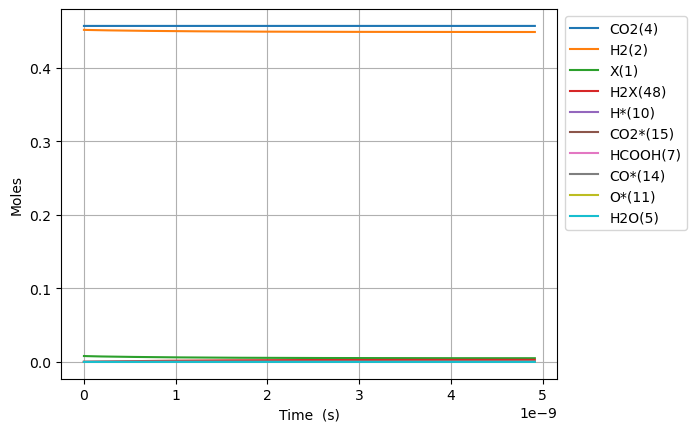

Values plotted in this chart, from the file beside it:
Time (s), Volume (m^3), N2, Ne, X(1), H2(2), CO(3), CO2(4), H2O(5), CH2O(6), HCOOH(7), CH3OH(8), HCOOCH3(9), H*(10), O*(11), OH*(12), H2O*(13), CO*(14), CO2*(15), HCO*(16), HCOO*(17), COOH*(18), CH2O*(19), CH3O*(20)
0.0, 0.002725, 0.09156, 0.0, 0.008019, 0.4515, 0.0, 0.4569, 0.0, 0.0, 0.0, 0.0, 0.0, 0.0, 0.0, 0.0, 0.0, 0.0, 0.0, 0.0, 0.0, 0.0, 0.0, 0.0
8.209466374070803e-25, 0.002725, 0.09156, 0.0, 0.008019, 0.4515, 1.7790057107549434e-87, 0.4569, 1.1624099160096887e-86, 5.190142171268466e-97, 8.01434925360076e-49, 6.9193615668758095e-140, 5.509452471231417e-186, 1.3476341672979943e-18, 1.5658173855942467e-44, 4.3350981852238575e-61, 8.199991738104488e-73, 1.5658173855942467e-44, 7.061369097222398e-22, 3.5016377614137754e-63, 1.0935519751996546e-46, 4.752625456015504e-45, 2.3260214986060062e-86, -6.049273463530416e-115
2.298650584739825e-24, 0.002725, 0.09156, 0.0, 0.008019, 0.4515, 1.074519449295986e-86, 0.4569, 5.963150249575886e-85, 3.1574164115738424e-95, 2.244017791008213e-48, 1.0994682120853422e-137, 3.5666997938718643e-183, 3.7733756684343826e-18, 9.457537008982399e-44, 5.146628564771991e-60, 2.578208208696804e-71, 9.457537008982399e-44, 1.9771833472205563e-21, 4.15714427843761e-62, 6.605053929884529e-46, 2.8705857754281896e-44, 7.313383098860993e-85, 3.1348475326474375e-113
5.254058479405314e-24, 0.002725, 0.09156, 0.0, 0.008019, 0.4515, 5.173348606875376e-86, 0.4569, 2.6415795059243137e-83, 1.4254086802695342e-93, 5.129183522304487e-48, 5.2498395326951774e-135, 1.1659756773687155e-179, 8.624858670707143e-18, 4.553396957297792e-43, 5.052990443594659e-59, 5.751840658991576e-70, 4.553396957297792e-43, 4.519276222210327e-21, 4.0815088665254664e-61, 3.180049143387405e-45, 1.382063482601544e-43, 1.6315755394378976e-83, 3.2901500130428552e-111
1.1164874268736292e-23, 0.002725, 0.09156, 0.0, 0.008019, 0.4515, 2.2593372526587786e-85, 0.4569, 9.942391334575753e-82, 5.382071934050433e-92, 1.0899514984897035e-47, 1.782640267379992e-132, 1.821513724799661e-176, 1.8327824675252608e-17, 1.9885880796940723e-42, 4.469312823871258e-58, 1.0772560983380416e-68, 1.9885880796940723e-42, 9.603461972162422e-21, 3.6100483540837677e-60, 1.3888110079887467e-44, 6.035834329059451e-43, 3.0557604361642734e-82, 2.62683573102799e-109
2.2986505847398248e-23, 0.002725, 0.09156, 0.0, 0.008019, 0.4515, 9.432288278422711e-85, 0.4569, 3.446071426781163e-80, 1.8672907713558184e-90, 2.2440177910082124e-47, 5.230845649252513e-130, 2.285680955249522e-173, 3.7733756684343283e-17, 8.3019637783251e-42, 3.756726724642999e-57, 1.8606920151584366e-67, 8.301963778325103e-42, 1.977183347195682e-20, 3.034463155505753e-59, 5.798012567853018e-44, 2.519842016707201e-42, 5.278066312594292e-81, 1.87112921838965e-107
4.662976900472216e-23, 0.002725, 0.09156, 0.0, 0.008019, 0.4515, 3.8533975297236376e-84, 0.4569, 1.1471928547619035e-78, 6.21885788199472e-89, 4.552150376045231e-47, 1.4320746822437824e-127, 2.586031244503468e-170, 7.654562070252368e-17, 3.3916230898116233e-41, 3.0799915406157057e-56, 3.0915676120947584e-66, 3.391623089811626e-41, 4.010857647110647e-20, 2.487836224734591e-58, 2.3686773164105764e-43, 1.0294376842136348e-41, 8.769586361501658e-80, 1.262332683864487e-105
9.391629531936998e-23, 0.002725, 0.09156, 0.0, 0.008019, 0.4515, 1.5576048920400688e-83, 0.4569, 3.743850949247231e-77, 2.0299387854235576e-87, 9.168415546119266e-47, 3.790231767037438e-125, 2.7822031520097026e-167, 1.5416934873888058e-16, 1.3709482802556922e-40, 2.494257003609835e-55, 5.040035478791135e-65, 1.3709482802556948e-40, 8.078206246764915e-20, 2.014714271965815e-57, 9.574572415284534e-43, 4.161151712260471e-41, 1.4296639890789077e-78, 8.29301099810443e-104
1.8848934794866564e-22, 0.002725, 0.09156, 0.0, 0.008019, 0.4515, 6.263060764941202e-83, 0.4569, 1.209823188736115e-75, 6.560411363484886e-86, 1.8400945886267323e-46, 9.865225975728876e-123, 2.919884480599742e-164, 3.094168048115789e-16, 5.5125227381399364e-40, 2.0075950317254725e-54, 8.139670759897533e-64, 5.512522738139957e-40, 1.62129034453708e-19, 1.6216173165869315e-56, 3.849893444363594e-42, 1.6731808018840973e-40, 2.308911417080091e-77, 5.377124474853578e-102
3.776354532072569e-22, 0.002725, 0.09156, 0.0, 0.008019, 0.4515, 2.5117674889806368e-82, 0.4569, 3.890409734801142e-74, 2.109729963853215e-84, 3.6866006566563434e-46, 2.546481787358263e-120, 3.0268541176119316e-161, 6.199117169569133e-16, 2.2107681713811986e-39, 1.6109685786692208e-53, 1.3084283015203735e-62, 2.2107681713812146e-39, 3.2482297839771976e-19, 1.3012457620898302e-55, 1.5439794511963157e-41, 6.710203362309179e-40, 3.711508491283953e-76, 3.463807586904033e-100
7.559276637244395e-22, 0.002725, 0.09156, 0.0, 0.008019, 0.4515, 1.006017126557883e-81, 0.4569, 1.2479760140598495e-72, 6.767822222634436e-83, 7.379612792715568e-46, 6.545995164300405e-118, 3.1185402430505806e-158, 1.2409015412473339e-15, 8.854603989327303e-39, 1.290735240004004e-52, 2.0983628451183755e-61, 8.854603989327429e-39, 6.502108661733195e-19, 1.0425800740216328e-54, 6.18397107323825e-41, 2.6875813670909243e-39, 5.952251999331497e-75, 2.2240492159316463e-98
1.5125120847588049e-21, 0.002725, 0.09156, 0.0, 0.008019, 0.4515, 4.0266902625276227e-81, 0.4569, 3.998402134068183e-71, 2.1683768157531265e-81, 1.47656370648342e-45, 1.6792410520484092e-115, 3.203175475165451e-155, 2.4828811898271823e-15, 3.5441491707268436e-38, 1.0333730133371275e-51, 3.361287718808807e-60, 3.544149170726947e-38, 1.3009866412748243e-18, 8.34697970939649e-54, 2.475199950141273e-40, 1.0757329496962089e-38, 9.534694797446663e-74, 1.4257048912912012e-96
3.0256809268275353e-21, 0.002725, 0.09156, 0.0, 0.008019, 0.4515, 1.6112006057068912e-80, 0.4569, 1.280269867755706e-69, 6.94308662023823e-80, 2.953768560907489e-45, 4.3033051078987173e-113, 3.285078208304016e-152, 4.966840486982907e-15, 1.4181213139776358e-37, 8.270124723051477e-51, 5.381188124674347e-59, 1.4181213139777178e-37, 2.6025381896790537e-18, 6.680120239713272e-53, 9.904023349414509e-40, 4.304332997371852e-38, 1.5264411079267978e-72, 9.131932893901746e-95
6.052018610964996e-21, 0.002725, 0.09156, 0.0, 0.008019, 0.4515, 6.445851573660529e-80, 0.4569, 4.098113912828788e-68, 2.2224727303405437e-78, 5.908178269761318e-45, 1.1022185822566748e-110, 3.3665041815033686e-149, 9.934759081278461e-15, 5.673408672085423e-37, 6.617356275227224e-50, 8.612404014429904e-58, 5.6734086720860785e-37, 5.205641279292394e-18, 5.34511058308268e-52, 3.962253812253224e-39, 1.7220134735056365e-37, 2.443024457486926e-71, 5.846827787494254e-93
1.2104693979239918e-20, 0.002725, 0.09156, 0.0, 0.008019, 0.4515, 2.5785504745899605e-79, 0.4569, 1.311596534771772e-66, 7.11300787215148e-77, 1.1816997687560803e-44, 2.822426700227816e-108, 3.4486402736416907e-146, 1.987059626980602e-14, 2.2695481598399524e-36, 5.294387643412986e-49, 1.378184908438431e-56, 2.2695481598404773e-36, 1.0411847429738602e-17, 4.276493603276343e-51, 1.585030165272149e-38, 6.888614442397908e-37, 3.909434972761563e-70, 3.7427537726829513e-91
2.421004471578976e-20, 0.002725, 0.09156, 0.0, 0.008019, 0.4515, 1.03146216040525e-78, 0.4569, 4.197429026238612e-65, 2.276337062121656e-75, 2.363463652463235e-44, 7.226441151417604e-106, 3.532127218291904e-143, 3.974227064660689e-14, 9.078561991467766e-36, 4.2357111280752454e-48, 2.205256054352302e-55, 9.078561991471966e-36, 2.082425961550912e-17, 3.4213558850817744e-50, 6.340375844519656e-38, 2.7555578580980554e-36, 6.255639225888608e-69, 2.3956373423132835e-89
4.842074618888945e-20, 0.002725, 0.09156, 0.0, 0.008019, 0.4515, 4.1259325858469486e-78, 0.4569, 1.3432284795375483e-63, 7.284553434461558e-74, 4.72699142223503e-44, 1.850137659063982e-103, 3.617335005813022e-140, 7.948561939919167e-14, 3.6314986338788036e-35, 3.388649235247068e-47, 3.528537772335495e-54, 3.6314986338821643e-35, 4.164908352656257e-17, 2.7371474132890022e-49, 2.5361996902205818e-37, 1.1022455338435128e-35, 1.0009670382389892e-67, 1.5333266282491246e-87
9.684214913508883e-20, 0.002725, 0.09156, 0.0, 0.008019, 0.4515, 1.6503898284320172e-77, 0.4569, 4.298412852974677e-62, 2.3310982282915524e-72, 9.454046999504072e-44, 4.7367579641738224e-101, 3.7045144747571877e-137, 1.5897231690029344e-13, 1.4526141935852456e-34, 2.710951402223735e-46, 5.645762648349492e-53, 1.4526141935879346e-34, 8.329872950671925e-17, 2.1897402970906338e-48, 1.014488398517165e-36, 4.409026708800212e-35, 1.6016672282287811e-66, 9.814063926691445e-86
1.9368495502748758e-19, 0.002725, 0.09156, 0.0, 0.008019, 0.4515, 6.6015930652269026e-77, 0.4569, 1.3755050669512048e-60, 7.459561927348081e-71, 1.890815875767423e-43, 1.2127590158346986e-98, 3.793895225649384e-134, 3.1794571188622565e-13, 5.810486034090832e-34, 2.168773736246194e-45, 9.03330118337958e-52, 5.8104860341123454e-34, 1.6659801409923232e-16, 1.7517968388136096e-47, 4.0579598539856783e-36, 1.76361943169996e-34, 2.5629816395151445e-65, 6.281752191420785e-84
3.873705668122851e-19, 0.002725, 0.09156, 0.0, 0.008019, 0.4515, 2.6406444985334457e-76, 0.4569, 4.4016361657125865e-59, 2.387055777646851e-69, 3.7816391932240155e-43, 3.1053507302751296e-96, 3.885776954299624e-131, 6.358925017930046e-13, 2.324200089240183e-33, 1.735023728834514e-44, 1.4453344010849906e-50, 2.324200089257393e-33, 3.331965538130622e-16, 1.4014323588654242e-46, 1.623176565770385e-35, 7.0544938908378246e-34, 4.101719796628034e-64, 4.0212065983297274e-82
7.747417903818801e-19, 0.002725, 0.09156, 0.0, 0.008019, 0.4515, 1.0562609247182948e-75, 0.4569, 1.4085262692418248e-57, 7.638497439605833e-68, 7.563301281343108e-43, 7.95312233222379e-94, 3.980660461801615e-128, 1.271786081346221e-12, 9.29681029730784e-33, 1.3880203894600478e-43, 2.312539166438424e-49, 9.296810297445538e-33, 6.663935153559793e-16, 1.1211327184949207e-45, 6.492622492265955e-35, 2.8217997232582472e-33, 6.565744288426774e-63, 2.5746807608714423e-80
1.5494842375210701e-18, 0.002725, 0.09156, 0.0, 0.008019, 0.4515, 4.2251034155328073e-75, 0.4569, 4.5072852009322015e-56, 2.4442584820510033e-66, 1.512687270871639e-42, 2.037740152435709e-91, 4.0794871118786176e-125, 2.5435732394112873e-12, 3.718724978295645e-32, 1.1104160908532895e-42, 3.7000632630126726e-48, 3.718724978405791e-32, 1.3327869669031769e-15, 8.968831110701241e-45, 2.596977032769738e-34, 1.1287194699789443e-32, 1.0514731117947555e-61, 1.6492066394778604e-78
3.0989691317994503e-18, 0.002725, 0.09156, 0.0, 0.008019, 0.4515, 1.6902244003028924e-74, 0.4569, 1.442329414864226e-54, 7.821224604605548e-65, 3.025797156744525e-42, 5.2255102166791034e-89, 4.184113951844297e-122, 5.087147551375955e-12, 1.4874892602355013e-31, 8.883315311649418e-42, 5.920093048439735e-47, 1.4874892603236084e-31, 2.665571983845688e-15, 7.174687946624618e-44, 1.0387322608868066e-33, 4.5148702196148666e-32, 1.6854067708815042e-60, 1.0572953784637463e-76
6.19793892035621e-18, 0.002725, 0.09156, 0.0, 0.008019, 0.4515, 6.766738530177557e-74, 0.4569, 4.615438165468483e-53, 2.5025320714418737e-63, 6.058346483708931e-42, 1.3422811113031856e-86, 4.2982768896991005e-119, 1.0174296158643422e-11, 5.9499483551364e-31, 7.106626831663941e-41, 9.47211466057379e-46, 5.9499483558413245e-31, 5.3311344731445545e-15, 5.739144252607117e-43, 4.1544588012695476e-33, 1.8059410984995942e-31, 2.706406407135156e-59, 6.789752587166813e-75
1.2395878497469731e-17, 0.002725, 0.09156, 0.0, 0.008019, 0.4515, 2.7253828670156017e-73, 0.4569, 1.4769293346960577e-51, 8.00643732752604e-62, 1.2224716344287096e-41, 3.4595156637560637e-84, 1.1834834920625358e-115, 2.0348593306530838e-11, 2.3799718260119333e-30, 5.685259216135143e-40, 1.5155267494185966e-44, 2.3799718265758834e-30, 1.0662229273568347e-14, 4.590344983378302e-42, 1.6614071813098018e-32, 7.223706757589924e-31, 4.3614568328660585e-58, 4.374933387357582e-73
2.479175765169677e-17, 0.002725, 0.09156, 0.0, 0.008019, 0.4515, 1.1499504633339182e-72, 0.4569, 4.72610320315025e-50, 2.5609949413581813e-60, 2.617774145344143e-41, 8.97532650153726e-82, 1.2284164525085459e-112, 4.069718733571516e-11, 9.519826041398272e-30, 4.548139143103056e-39, 2.4248051782579595e-43, 9.519826045909949e-30, 2.1324298163086018e-14, 3.6707248065725795e-41, 6.642621227613158e-32, 2.8894362504998592e-30, 7.078130343847066e-57, 2.83764142773421e-71
4.958351596015085e-17, 0.002725, 0.09156, 0.0, 0.008019, 0.4515, 6.513193413502547e-72, 0.4569, 1.5123076306533037e-48, 8.188384258269208e-59, 8.00066325956258e-41, 2.3583862544358667e-79, 1.290091125284994e-109, 8.13943743277185e-11, 3.807881180359303e-29, 3.638401898477435e-38, 3.8795674912863145e-42, 3.8078811839687514e-29, 4.26479531077283e-14, 2.934104135996161e-40, 2.6546487286762863e-31, 1.1557372709582369e-29, 1.1643981408580515e-55, 1.8641612049346506e-69
7.437527426860493e-17, 0.002725, 0.09156, 0.0, 0.008019, 0.4515, 1.945667937204672e-71, 0.4569, 7.084031820295908e-48, 3.829642485491692e-58, 1.9308555200903684e-40, 1.8207334679748944e-78, 7.814629364136769e-109, 1.2209156025335212e-10, 8.091675120552004e-29, 1.0403375621809166e-37, 1.479064182750106e-41, 8.091675130872995e-29, 6.397112522890093e-14, 8.3862141206537e-40, 5.638199655324172e-31, 2.4558870029942023e-29, 4.4946892276683724e-55, 1.0725517413551894e-68
9.9167032577059e-17, 0.002725, 0.09156, 0.0, 0.008019, 0.4515, 4.767548628353592e-71, 0.4569, 2.2542978739635665e-47, 1.2351319262449269e-57, 4.209564507577337e-40, 9.626988848593817e-78, 7.717583666286918e-108, 1.627887451126116e-10, 1.3803332056282507e-28, 2.1943388089265112e-37, 3.979470750061351e-41, 1.3803332078053046e-28, 8.529381453753298e-14, 1.768284304338464e-39, 9.6139386028362e-31, 4.1893683777012236e-29, 1.2253926483166035e-54, 4.2352561204958715e-68
1.4875054919396717e-16, 0.002725, 0.09156, 0.0, 0.008019, 0.4515, 1.9009202276315312e-70, 0.4569, 1.1894877661990528e-46, 6.795100410095487e-57, 1.4562103661238405e-39, 1.669843437353117e-76, 4.467556955278058e-106, 2.4418311232839853e-10, 2.8577652522429656e-28, 5.993263274762417e-37, 1.609511776983459e-40, 2.8577652581895646e-28, 1.2793806005722092e-13, 4.827371709533157e-39, 1.989292370763948e-30, 8.6732581427398e-29, 5.097986615069668e-54, 3.642412388245603e-67
1.9833406581087532e-16, 0.002725, 0.09156, 0.0, 0.008019, 0.4515, 5.4978408725191794e-70, 0.4569, 3.7859735778804486e-46, 2.1801081580016637e-56, 3.744621234084843e-39, 9.083156884063242e-76, 3.3596657792731677e-105, 3.2557747562270337e-10, 4.8602465542907245e-28, 1.2539620897627419e-36, 4.3596244065716725e-40, 4.860246566733739e-28, 1.7058053019375952e-13, 1.0096624314543496e-38, 3.381629192304387e-30, 1.4750459874457125e-28, 1.4077142324586896e-53, 1.4507772958572576e-66
2.4791758242778347e-16, 0.002725, 0.09156, 0.0, 0.008019, 0.4515, 1.3557103302790287e-69, 0.4569, 9.83436441975808e-46, 5.6949575761092105e-56, 8.218955228249123e-39, 3.8536008954576923e-75, 2.0621892091901432e-104, 4.069718347153903e-10, 7.425258995439247e-28, 2.282736257666646e-36, 9.793525167893752e-40, 7.425259018092667e-28, 2.13221098207093e-13, 1.8373838334234566e-38, 5.163828452759538e-30, 2.2534618217344188e-28, 3.2254450321980475e-53, 4.6203776219729164e-66
3.4708461566159976e-16, 0.002725, 0.09156, 0.0, 0.008019, 0.4515, 7.333864249757126e-69, 0.4569, 5.5177936232693637e-45, 3.1824270800043107e-55, 3.1268830945580527e-38, 1.1067906584901356e-73, 1.3942779714178118e-102, 5.697605400317886e-10, 1.4278065628653483e-27, 6.026709026936893e-36, 3.797513585189779e-39, 1.4278065688473909e-27, 2.984964088786858e-13, 4.846436553267196e-38, 9.917985441208356e-30, 4.332991898512335e-28, 1.3277715887160922e-52, 4.488566615718428e-65
4.462516488954161e-16, 0.002725, 0.09156, 0.0, 0.008019, 0.4515, 2.4115392283152902e-68, 0.4569, 1.8279050733529572e-44, 1.0512315431191763e-54, 8.272999918211522e-38, 6.874322792289984e-73, 1.1530777967540233e-101, 7.325492282827432e-10, 2.3415282823058424e-27, 1.2494150058369716e-35, 1.0104216708828238e-38, 2.3415282947097102e-27, 3.8376399512205364e-13, 1.0038731287166038e-37, 1.6245994052525013e-29, 7.105560996760858e-28, 3.694582004467982e-52, 1.9276990639304573e-64
6.445857153630486e-16, 0.002725, 0.09156, 0.0, 0.008019, 0.4515, 1.6377213790307722e-67, 0.4569, 1.233733181269806e-43, 7.024073382106357e-54, 3.6940653947007727e-37, 2.046147683882593e-71, 8.054878366263224e-100, 1.0581265535940591e-09, 4.854091746533549e-27, 3.753616141001567e-35, 4.528257479956772e-38, 4.854091783814024e-27, 5.54276001186904e-13, 3.0097005330894586e-37, 3.3592145529228145e-29, 1.4728717700683995e-27, 1.8385784368751684e-51, 2.2368895128949058e-63
1.041253848298314e-15, 0.002725, 0.09156, 0.0, 0.008019, 0.4515, 2.1234245852074838e-66, 0.4569, 1.560287668803208e-42, 8.697548731094658e-53, 2.676355582278389e-36, 1.673121234328509e-69, 1.6740950914645147e-97, 1.7092809994465595e-09, 1.261899114434961e-26, 1.6133092129435366e-34, 3.285643451198009e-37, 1.2618991304721528e-26, 8.952073715167649e-13, 1.2875712557518865e-36, 8.685484397043159e-29, 3.828186288478758e-27, 1.6186395348754867e-50, 5.8367185662983605e-62
1.8345901141688448e-15, 0.002725, 0.09156, 0.0, 0.008019, 0.4515, 4.189274131473242e-65, 0.4569, 3.013695538801473e-41, 1.6416167163432632e-51, 2.7417844636246166e-35, 2.7238890849655872e-67, 9.824873111467685e-95, 3.0115890720021416e-09, 3.910224480245429e-26, 9.078926943280031e-34, 3.368175446909105e-36, 3.910224570653804e-26, 1.5766997351950311e-12, 7.17715992550232e-36, 2.6622685644909304e-28, 1.1857340443305902e-26, 2.252272776492997e-49, 2.717441539675867e-60
3.421262645909906e-15, 0.002725, 0.09156, 0.0, 0.008019, 0.4515, 1.0395799124430346e-63, 0.4569, 7.393801584743697e-40, 3.9272476972493223e-50, 3.4512332824311617e-34, 6.775131619751451e-65, 8.553740157146888e-92, 5.6162019399152955e-09, 1.3583835550732733e-25, 6.020921418528994e-33, 4.24258656823001e-35, 1.3583836152391797e-25, 2.9382044471629158e-12, 4.675738486812623e-35, 9.063480909699801e-28, 4.1156480579752615e-26, 4.308787277077008e-48, 1.8170161337116442e-58
5.007935177650967e-15, 0.002725, 0.09156, 0.0, 0.008019, 0.4515, 5.439893948420937e-63, 0.4569, 3.914697496999739e-39, 2.078079104746196e-49, 1.4222116626649731e-33, 6.960284606846707e-64, 1.1181938668343149e-90, 8.220810437444946e-09, 2.9087629444281128e-25, 1.8075663552018167e-32, 1.7489492918193714e-34, 2.908763125546115e-25, 4.297737751048529e-12, 1.3876216999677478e-34, 1.9101926444394488e-27, 8.806674197930623e-26, 2.1399306251762446e-47, 1.3580345605517106e-57
6.5946077093920286e-15, 0.002725, 0.09156, 0.0, 0.008019, 0.4515, 1.8333950088056108e-62, 0.4569, 1.3431155173185306e-38, 7.150658885926578e-49, 3.995331849876557e-33, 4.519842614323655e-63, 1.2542969028426569e-89, 1.08254145634915e-08, 5.041356213867683e-25, 4.0020330624194745e-32, 4.914896688020001e-34, 5.041356615945192e-25, 5.655302362155934e-12, 3.040827670361287e-34, 3.263641943303435e-27, 1.525277466248449e-25, 7.052815827677472e-47, 6.465636329777678e-57
8.18128024113309e-15, 0.002725, 0.09156, 0.0, 0.008019, 0.4515, 4.858421024895344e-62, 0.4569, 3.6231582475340103e-38, 1.9336977613267258e-48, 9.073705495050005e-33, 2.2589503404914467e-62, 1.0380563113383815e-88, 1.3430014316917584e-08, 7.755332901569659e-25, 7.489304673207105e-32, 1.1165833323505094e-33, 7.7553336560303e-25, 7.010901083756628e-12, 5.636022767979675e-34, 4.9544646324906986e-27, 2.344772768688939e-25, 1.8475823486574576e-46, 2.369426875244417e-56
1.1354625304615212e-14, 0.002725, 0.09156, 0.0, 0.008019, 0.4515, 2.218888818806e-61, 0.4569, 1.7081250672901095e-37, 9.126666687977084e-48, 3.197052459023839e-32, 3.734654351360551e-61, 3.974814863513482e-87, 1.863920070169018e-08, 1.4924363529537482e-24, 1.946313005598704e-31, 3.936697276395996e-33, 1.4924365500825817e-24, 9.716211231547035e-12, 1.4393353097071806e-33, 9.313751276069214e-27, 4.506123718010653e-25, 8.34823846778422e-46, 1.9897679200300864e-55
1.4527970368097334e-14, 0.002725, 0.09156, 0.0, 0.008019, 0.4515, 6.947804297595251e-61, 0.4569, 5.433346796560104e-37, 2.8916395013846267e-47, 8.285875202662801e-32, 2.3293632587763192e-60, 3.6163098363744195e-86, 2.3848369582638513e-08, 2.440921400760059e-24, 4.014781520148283e-31, 1.0208003880508463e-32, 2.4409218095230505e-24, 1.241369061093446e-11, 2.9237084382934132e-33, 1.492156094525853e-26, 7.359766825721879e-25, 2.582242559952379e-45, 8.826508747924881e-55
1.7701315431579455e-14, 0.002725, 0.09156, 0.0, 0.008019, 0.4515, 1.7618449292051426e-60, 0.4569, 1.391059916442432e-36, 7.356808807874644e-47, 1.790901364133541e-31, 1.0477209568551112e-59, 2.3162143767316866e-85, 2.905752095015639e-08, 3.6202911040226785e-24, 7.207336007680717e-31, 2.2073260433454388e-32, 3.620291841654925e-24, 1.5103362760756636e-11, 5.176005059335362e-33, 2.1729568056580952e-26, 1.0900520764551729e-24, 6.46254919138585e-45, 2.966448935047883e-54
2.0874660495061577e-14, 0.002725, 0.09156, 0.0, 0.008019, 0.4515, 3.8979646398534776e-60, 0.4569, 3.096840226492311e-36, 1.6249716391768132e-46, 3.429023698944039e-31, 3.976183141325659e-59, 1.2067556224335285e-84, 3.4266654794718353e-08, 5.029856372525918e-24, 1.1772706840667516e-30, 4.2280401648476186e-32, 5.029857583732588e-24, 1.7785250941768533e-11, 8.347513198428717e-33, 2.9710488020937126e-26, 1.5123291506462843e-24, 1.4098356127655198e-44, 8.472029147083157e-54
2.7221350622025823e-14, 0.002725, 0.09156, 0.0, 0.008019, 0.4515, 1.5092584467399466e-59, 0.4569, 1.1995858989801365e-35, 6.144867459553965e-46, 9.94229006202269e-31, 5.880845308369962e-58, 3.416466451309915e-83, 4.468486987842657e-08, 8.536946104507132e-24, 2.596146562529611e-30, 1.226776029176096e-31, 8.536948805336264e-24, 2.3125764090928074e-11, 1.800702813239374e-32, 4.914366851024264e-26, 2.5595639781185736e-24, 5.232137059004975e-44, 5.452673111605206e-53
3.293337173629364e-14, 0.002725, 0.09156, 0.0, 0.008018, 0.4515, 3.907643946514051e-59, 0.4569, 3.1037918857926693e-35, 1.5644400830229334e-45, 2.1250138749641008e-30, 2.8887430606545195e-57, 2.2796657821736162e-82, 5.406120343280634e-08, 1.2473952935711319e-23, 4.579992304787649e-30, 2.623301720572292e-31, 1.2473957746802758e-23, 2.7905828984063225e-11, 3.1262075956709306e-32, 7.050671303646137e-26, 3.730463696300363e-24, 1.3189676588518755e-43, 1.874661821965465e-52
3.864539285056146e-14, 0.002725, 0.09156, 0.0, 0.008018, 0.4515, 8.641760523045684e-59, 0.4569, 6.862338238402176e-35, 3.413616626006139e-45, 4.012378571227416e-30, 1.0589803984590233e-56, 1.0762681977351135e-81, 6.343748006932992e-08, 1.71465078364285e-23, 7.374872920429038e-30, 4.955112175779504e-31, 1.714651565720049e-23, 3.2661021016898125e-11, 4.968077019080087e-32, 9.548155960994921e-26, 5.11483546094641e-24, 2.858190734864592e-43, 5.175756483495241e-52
4.435741396482928e-14, 0.002725, 0.09156, 0.0, 0.008018, 0.4515, 1.7078310946694824e-58, 0.4569, 1.356666265900247e-34, 6.675991049259131e-45, 6.930726806063466e-30, 3.246415628899734e-56, 4.214543810880076e-81, 7.281369973409272e-08, 2.2550780725694527e-23, 1.111535641591559e-29, 8.561784922008372e-31, 2.255079262330129e-23, 3.7391469478020995e-11, 7.406380778374085e-32, 1.2403105008907442e-25, 6.709922743177074e-24, 5.561129989908104e-43, 1.2404254578624071e-51
5.00694350790971e-14, 0.002725, 0.09156, 0.0, 0.008018, 0.4515, 3.104411108661932e-58, 0.4569, 2.4677490653842124e-34, 1.2033622575870297e-44, 1.1196955712999204e-29, 8.74095005582009e-56, 1.422284154821737e-80, 8.218986237317962e-08, 2.868296111488445e-23, 1.593425237832942e-29, 1.3835536772201612e-30, 2.868297832773363e-23, 4.209730299505658e-11, 1.0520365856020272e-31, 1.561251205258985e-25, 8.513004834877971e-24, 9.984152275338137e-43, 2.6726047511807027e-51
5.5781456193364916e-14, 0.002725, 0.09156, 0.0, 0.008018, 0.4515, 5.288988892685618e-58, 0.4569, 4.207591532740656e-34, 2.0359006772057073e-44, 1.7169317380848996e-29, 2.1222990452112965e-55, 4.2308643939559616e-80, 9.156596793265993e-08, 3.553925746202637e-23, 2.1962663957745737e-29, 2.1219805657087493e-30, 3.553928140320537e-23, 4.67786495564537e-11, 1.4388628136266735e-31, 1.9173545276782113e-25, 1.0521395772922714e-23, 1.683767579938139e-42, 5.2961704634696817e-51
6.720549842190056e-14, 0.002725, 0.09156, 0.0, 0.008018, 0.4515, 1.3250039625057054e-57, 0.4569, 1.0557564674786816e-33, 5.045023045014608e-44, 3.5851924629848804e-29, 1.0003667544038554e-54, 2.9016441522142435e-79, 1.1031800759706121e-07, 5.1409122947712164e-23, 3.816454345825288e-29, 4.4324555416219074e-30, 5.140916529877148e-23, 5.606839069321401e-11, 2.4699543610581313e-31, 2.733911878933633e-25, 1.5143521162277833e-23, 4.152401108202413e-42, 1.7219653943142746e-50
7.86295406504362e-14, 0.002725, 0.09156, 0.0, 0.008018, 0.4515, 2.871879814396925e-57, 0.4569, 2.2915282606818446e-33, 1.084672908171521e-43, 6.662529741087182e-29, 3.6006715273146446e-54, 1.374361112586115e-78, 1.290698182957794e-07, 7.01304275599852e-23, 6.073668780137943e-29, 8.239025892231257e-30, 7.013049614843206e-23, 6.52617038844415e-11, 3.8955835367934982e-31, 3.6877674798244466e-25, 2.05554853566566e-23, 8.896905980204585e-42, 4.609630269020257e-50
9.005358287897183e-14, 0.002725, 0.09156, 0.0, 0.008018, 0.4515, 5.606216760409882e-57, 0.4569, 4.478223979734891e-33, 2.1040258059341265e-43, 1.1377585762852732e-28, 1.0775630385244206e-53, 5.215337828732576e-78, 1.4782139959728854e-07, 9.167354566380547e-23, 9.066730365345784e-29, 1.4072296356027236e-29, 9.167364983024326e-23, 7.435958919589469e-11, 5.77640404925887e-31, 4.776759112014933e-25, 2.673703366367857e-23, 1.721332681219406e-41, 1.0752754657461471e-49
1.1290166733604312e-13, 0.002725, 0.09156, 0.0, 0.008018, 0.4515, 1.7163191101824854e-56, 0.4569, 1.3730832623321091e-32, 6.383072615748594e-43, 2.77098252896629e-28, 7.508752404670284e-53, 6.059921939473819e-77, 1.8532387228284872e-07, 1.4310821371663675e-22, 1.7643527233288836e-28, 3.428079537080435e-29, 1.4310842333227105e-22, 9.227302604130428e-11, 1.1141641877146042e-30, 7.351613288885132e-25, 4.13303294733017e-23, 5.202765850815925e-41, 4.4484813064247486e-49
1.32758960544439e-13, 0.002725, 0.09156, 0.0, 0.008018, 0.4515, 3.8199112001104146e-56, 0.4569, 3.058557126107281e-32, 1.4133896995985086e-42, 5.235544362642138e-28, 2.8238767639581986e-52, 3.0200965121575685e-76, 2.179165596909536e-07, 1.9670330385570901e-22, 2.837607185366665e-28, 6.477856717062385e-29, 1.9670365064162976e-22, 1.0754084685332422e-10, 1.7839504195701516e-30, 1.0008578253095926e-24, 5.633160411204867e-23, 1.1495263083653653e-40, 1.2143765611694374e-48
1.5261625375283487e-13, 0.002725, 0.09156, 0.0, 0.008018, 0.4515, 7.591650481155165e-56, 0.4569, 6.082267432644514e-32, 2.799672999271458e-42, 9.038467093376074e-28, 8.730743015289435e-52, 1.19669392202969e-75, 2.5050854783412926e-07, 2.5841248125912435e-22, 4.2644780087185475e-28, 1.1183954783322846e-28, 2.584130169330636e-22, 1.225342411306725e-10, 2.674232106753418e-30, 1.3044175740117143e-24, 7.338874406494766e-23, 2.2733350018526593e-40, 2.8634041682364234e-48
1.7247354696123075e-13, 0.002725, 0.09156, 0.0, 0.008018, 0.4515, 1.385262964461519e-55, 0.4569, 1.1103720276769885e-31, 5.098310210071312e-42, 1.4575903068668002e-27, 2.3422887149912384e-51, 4.0098965283317472e-75, 2.830998344467156e-07, 3.280897244366187e-22, 6.089212261774517e-28, 1.8036523774680243e-28, 3.2809051002019634e-22, 1.3725813826763514e-10, 3.813923412441214e-30, 1.644801535403183e-24, 9.241088119248024e-23, 4.134685758222666e-40, 6.066234694255751e-48
1.9233084016962663e-13, 0.002725, 0.09156, 0.0, 0.008018, 0.4515, 2.3649303786733072e-55, 0.4569, 1.8963963038520522e-31, 8.694733991814408e-42, 2.2286416345330926e-27, 5.640858649593559e-51, 1.180248126620486e-74, 3.1569041726319354e-07, 4.055916310428887e-22, 8.354079467876068e-28, 2.7578090099750954e-28, 4.055927371902308e-22, 1.5171737929192735e-10, 5.231145187212576e-30, 2.0209957882152818e-24, 1.133111393338202e-22, 7.044384310422938e-40, 1.1818075764939796e-47
2.121881333780225e-13, 0.002725, 0.09156, 0.0, 0.008018, 0.4515, 3.827486327262631e-55, 0.4569, 3.0702913660637724e-31, 1.40675088770896e-41, 3.264870195551328e-27, 1.2455481449871593e-50, 3.124712667798883e-74, 3.4828029401817373e-07, 4.907773789715424e-22, 1.109944609481528e-27, 4.040071474383997e-28, 4.907788862770873e-22, 1.6591671817649952e-10, 6.953241043331155e-30, 2.4320118958347994e-24, 1.360064775769645e-22, 1.1388165179328287e-39, 2.1524074840143822e-47
... 1,102 more rows
